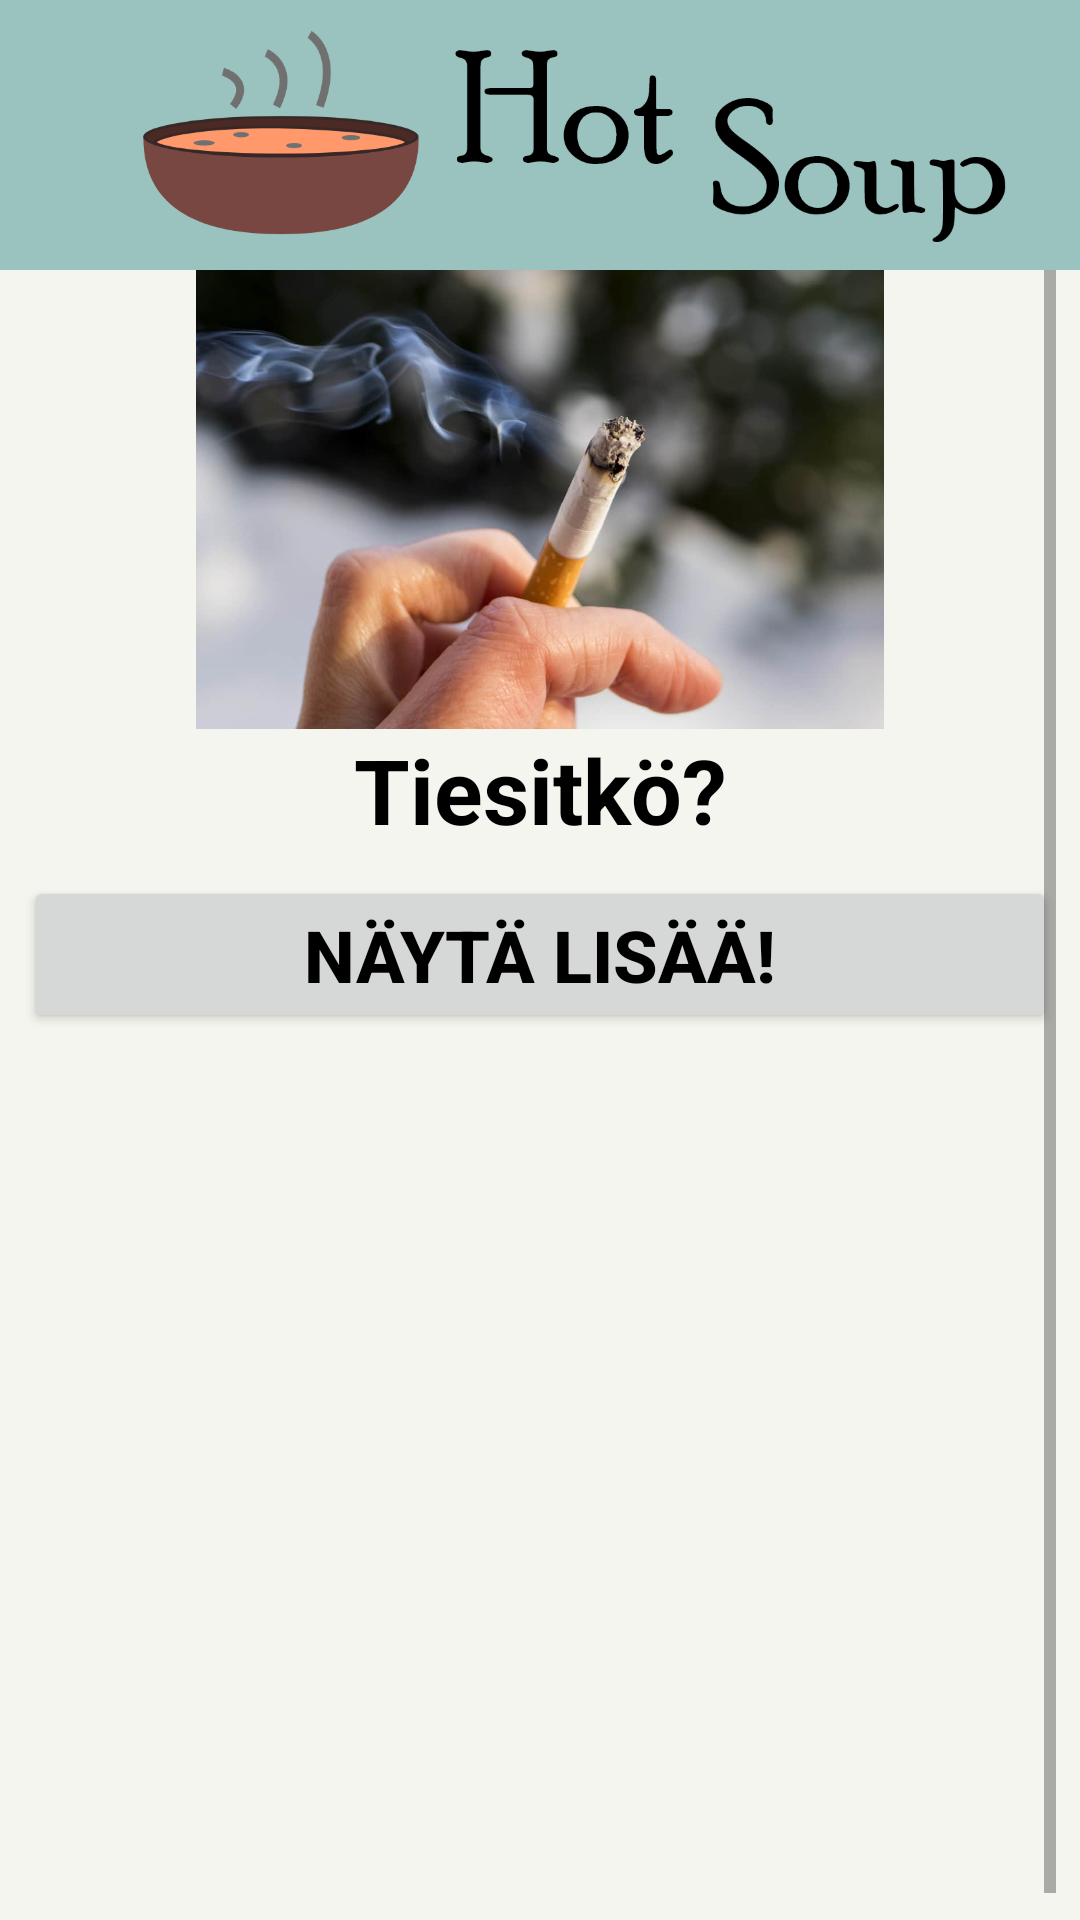

Write the Android layout XML for this screen, with the resource values it uses.
<!-- AndroidManifest.xml: application theme Theme.HotSoup -->
<!-- res/layout/activity_random_facts.xml -->
<?xml version="1.0" encoding="utf-8"?>
<LinearLayout xmlns:android="http://schemas.android.com/apk/res/android"
    xmlns:app="http://schemas.android.com/apk/res-auto"
    xmlns:tools="http://schemas.android.com/tools"
    android:layout_width="match_parent"
    android:layout_height="match_parent"
    android:background="@color/natural_white"
    android:orientation="vertical">


    <include layout="@layout/toolbar" />

    <ScrollView
        android:layout_width="match_parent"
        android:layout_height="629dp"
        android:paddingLeft="8dp"
        android:paddingRight="8dp">

        <LinearLayout
            android:layout_width="match_parent"
            android:layout_height="wrap_content"
            android:orientation="vertical">

            <ImageView
                android:id="@+id/smokingimage"
                android:layout_width="match_parent"
                android:layout_height="153dp"
                android:contentDescription="@string/todo"
                app:srcCompat="@drawable/tupakointi"
                tools:source="@drawable/tupakointi" />

            <TextView
                android:id="@+id/smokingdataview"
                android:layout_width="match_parent"
                android:layout_height="49dp"
                android:text="@string/did_you_know"
                android:textAlignment="center"
                android:textColor="#000000"
                android:textSize="30sp"
                android:textStyle="bold" />

            <Button
                android:id="@+id/showmebutton"
                android:layout_width="match_parent"
                android:layout_height="wrap_content"
                android:text="Näytä lisää!"
                android:textColor="#000000"
                android:textSize="24sp"
                android:textStyle="bold" />

            <LinearLayout
                android:layout_width="match_parent"
                android:layout_height="wrap_content"
                android:orientation="vertical">

                <TextView
                    android:id="@+id/titleforBarchart"
                    android:layout_width="match_parent"
                    android:layout_height="wrap_content"
                    android:padding="10dp"/>

                <FrameLayout
                    android:id="@+id/fragmentview"
                    android:layout_width="match_parent"
                    android:layout_height="400dp">

                </FrameLayout>

                <TextView
                    android:id="@+id/additionalInfoAboutSmoking"
                    android:layout_width="match_parent"
                    android:layout_height="wrap_content" />

                <TextView
                    android:id="@+id/moreInfoTobacco"
                    android:layout_width="match_parent"
                    android:layout_height="wrap_content" />

            </LinearLayout>

        </LinearLayout>
    </ScrollView>

</LinearLayout>
<!-- res/layout/toolbar.xml (included above) -->
<?xml version="1.0" encoding="utf-8"?>
<androidx.appcompat.widget.Toolbar xmlns:android="http://schemas.android.com/apk/res/android"
    android:layout_width="match_parent"
    android:layout_height="wrap_content"
    android:background="@color/cyan"
    android:id="@+id/toolbar">

    <ImageView
        android:layout_width="match_parent"
        android:layout_height="wrap_content"
        android:src="@drawable/toolbar"/>
</androidx.appcompat.widget.Toolbar>
<!-- resources referenced by this layout -->
<resources>
  <color name="cyan">#9AC2BE</color>
  <color name="natural_white">#F4F5EE</color>
  <!-- drawable toolbar: png bitmap (drawable-mdpi, 7575 bytes) -->
  <!-- drawable tupakointi: jpg bitmap (drawable, 36548 bytes) -->
  <string name="did_you_know">Tiesitkö?</string>
  <string name="todo">TODO</string>
  <style name="Theme.HotSoup" parent="Theme.MaterialComponents.DayNight.NoActionBar">
          
          <item name="colorPrimary">@color/cyan</item>
          <item name="colorPrimaryVariant">@color/dark_orange</item>
          <item name="colorOnPrimary">@color/natural_white</item>
          
          <item name="colorSecondary">@color/teal_200</item>
          <item name="colorSecondaryVariant">@color/teal_700</item>
          <item name="colorOnSecondary">@color/black</item>
          
          <item name="android:statusBarColor" tools:targetApi="l">@color/cyan</item>
          
      </style>
  <color name="dark_orange">#F2935C</color>
  <color name="teal_200">#FF03DAC5</color>
  <color name="teal_700">#058584</color>
  <color name="black">#FF000000</color>
</resources>
